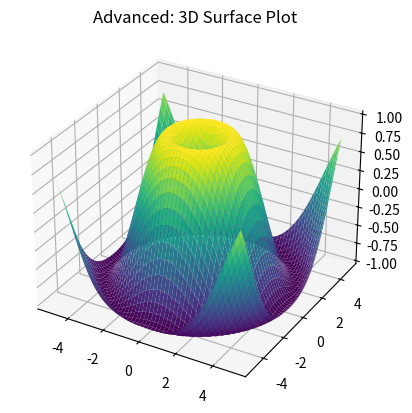
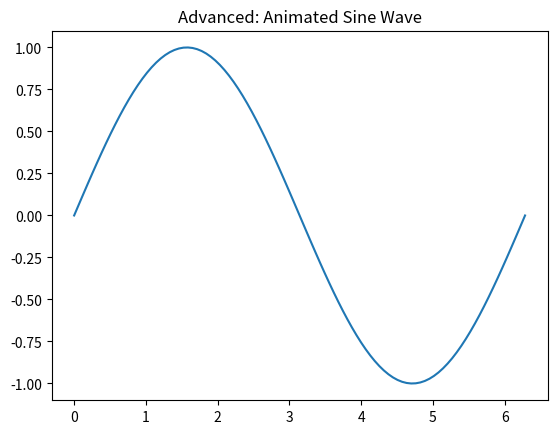
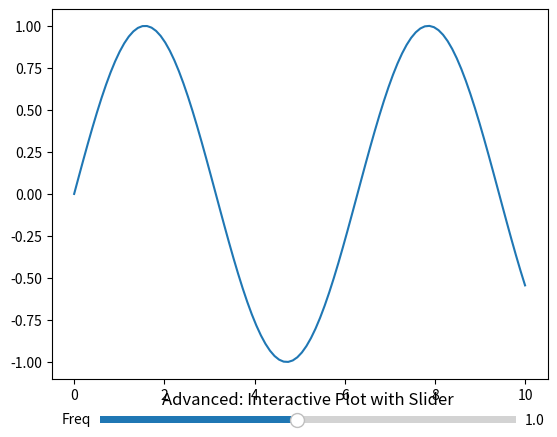
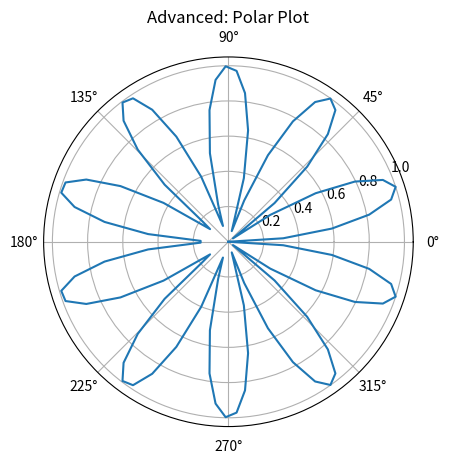
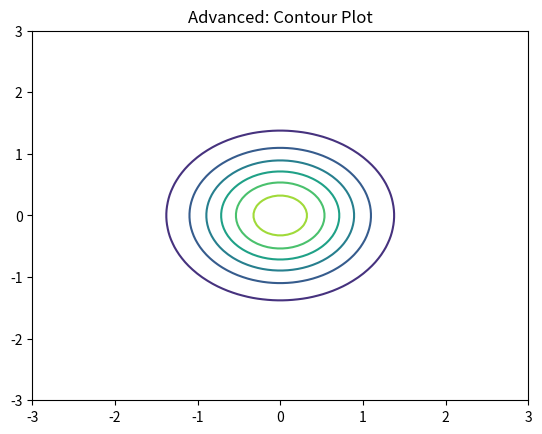

Recreate these plots in Python, in order.
import matplotlib.pyplot as plt
import numpy as np

def plot_3d():
    from mpl_toolkits.mplot3d import Axes3D
    fig = plt.figure()
    ax = fig.add_subplot(111, projection='3d')
    x = np.linspace(-5, 5, 100)
    y = np.linspace(-5, 5, 100)
    X, Y = np.meshgrid(x, y)
    Z = np.sin(np.sqrt(X**2 + Y**2))
    ax.plot_surface(X, Y, Z, cmap='viridis')
    plt.title("Advanced: 3D Surface Plot")
    plt.show()

def animated_plot():
    import matplotlib.animation as animation
    fig, ax = plt.subplots()
    x = np.linspace(0, 2*np.pi, 100)
    line, = ax.plot(x, np.sin(x))

    def update(frame):
        line.set_ydata(np.sin(x + frame / 10.0))
        return line,

    ani = animation.FuncAnimation(fig, update, frames=100, blit=True)
    plt.title("Advanced: Animated Sine Wave")
    plt.show()

def interactive_plot():
    from matplotlib.widgets import Slider
    x = np.linspace(0, 10, 100)
    y = np.sin(x)
    fig, ax = plt.subplots()
    l, = ax.plot(x, y)
    ax_slider = plt.axes([0.2, 0.01, 0.65, 0.03])
    slider = Slider(ax_slider, 'Freq', 0.1, 2.0, valinit=1.0)

    def update(val):
        l.set_ydata(np.sin(slider.val * x))
        fig.canvas.draw_idle()
    slider.on_changed(update)
    plt.title("Advanced: Interactive Plot with Slider")
    plt.show()

def polar_plot():
    theta = np.linspace(0, 2 * np.pi, 100)
    r = np.abs(np.sin(5 * theta))
    plt.figure()
    ax = plt.subplot(111, polar=True)
    ax.plot(theta, r)
    plt.title("Advanced: Polar Plot")
    plt.show()

def contour_plot():
    x = np.linspace(-3, 3, 100)
    y = np.linspace(-3, 3, 100)
    X, Y = np.meshgrid(x, y)
    Z = np.exp(-X**2 - Y**2)
    plt.figure()
    plt.contour(X, Y, Z)
    plt.title("Advanced: Contour Plot")
    plt.show()

def main():
    plot_3d()
    animated_plot()
    interactive_plot()
    polar_plot()
    contour_plot()

if __name__ == "__main__":
    main() 